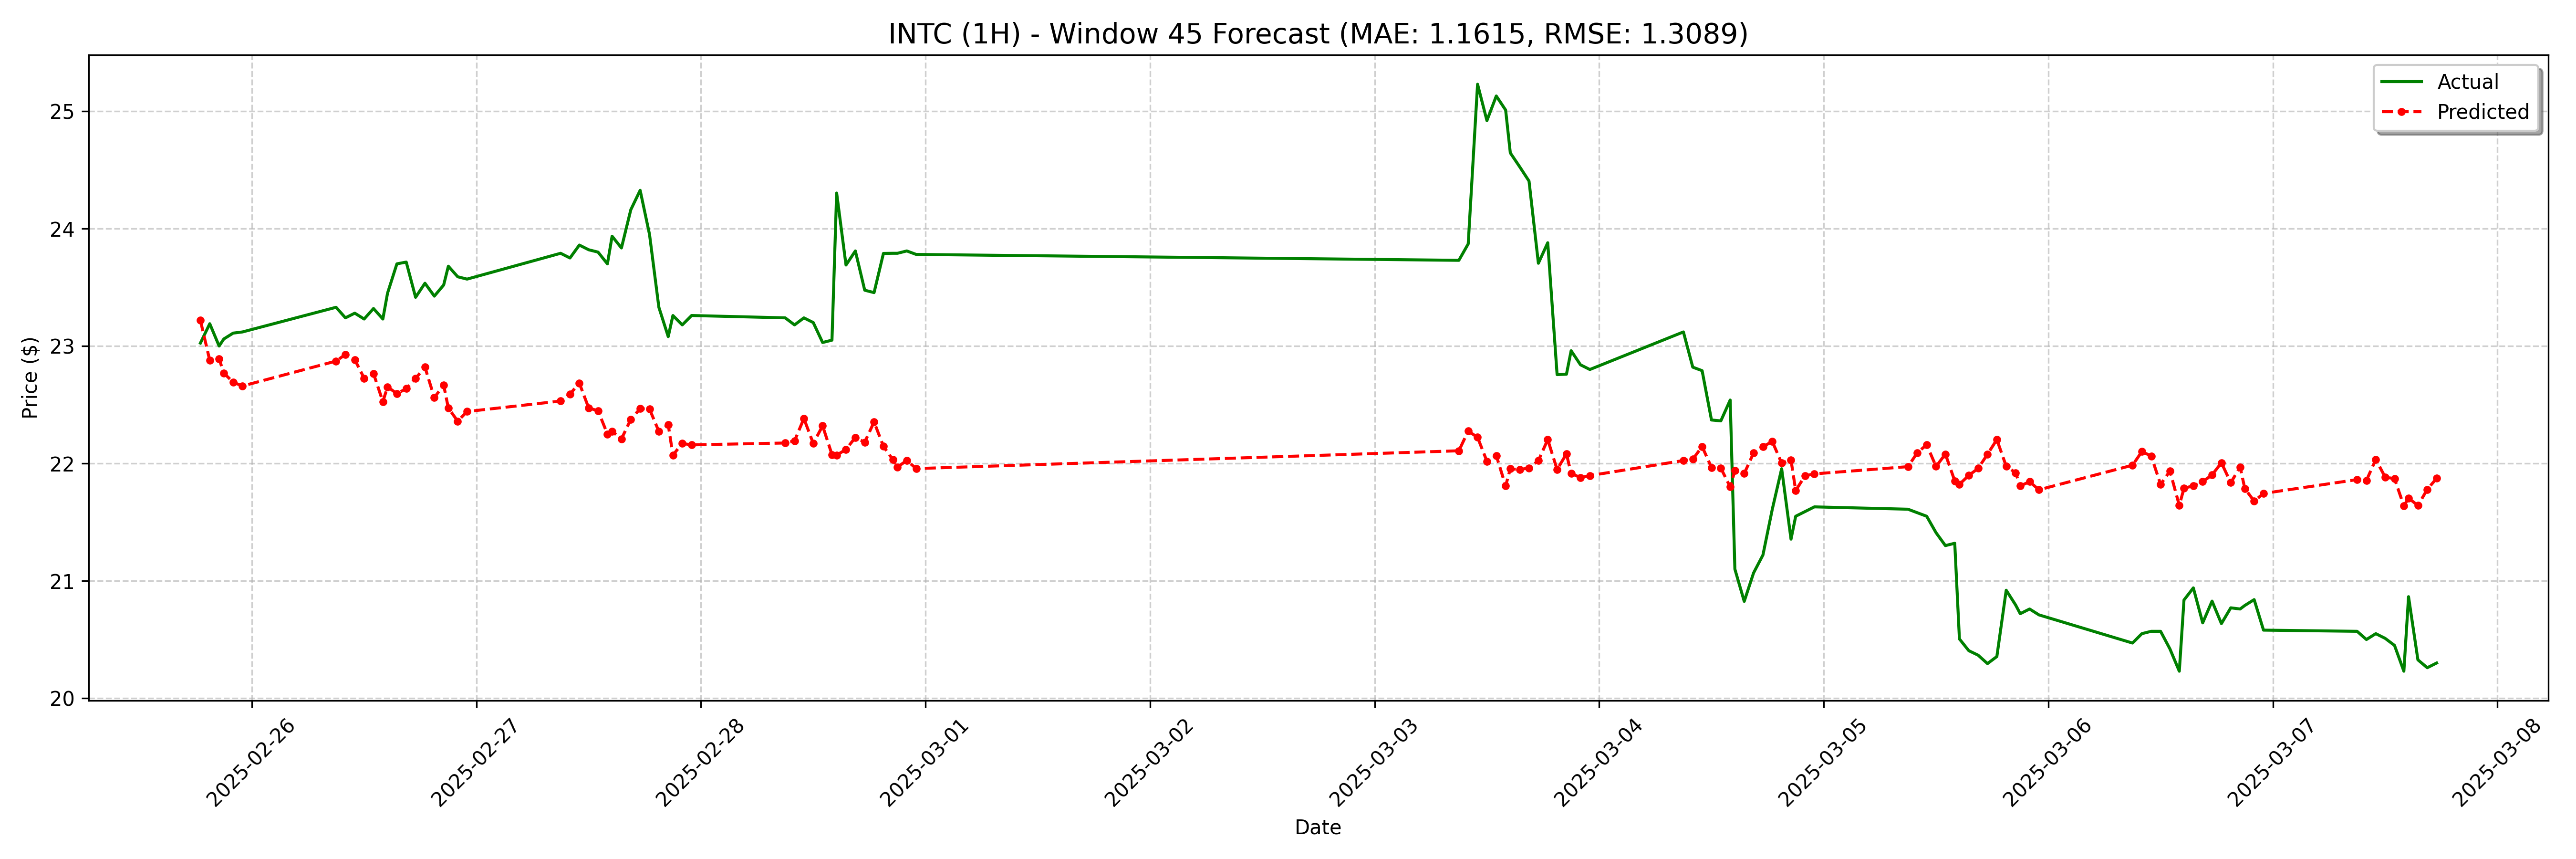

Source data for this figure (header and first rows):
date, actual, forecast
2025-02-25 18:30:00, 23.02, 23.22
2025-02-25 19:30:00, 23.19, 22.88
2025-02-25 20:30:00, 23.0, 22.89
2025-02-25 21:00:00, 23.06, 22.77
2025-02-25 22:00:00, 23.11, 22.69
2025-02-25 23:00:00, 23.12, 22.66
2025-02-26 09:00:00, 23.33, 22.87
2025-02-26 10:00:00, 23.24, 22.93
2025-02-26 11:00:00, 23.28, 22.88
2025-02-26 12:00:00, 23.23, 22.73
2025-02-26 13:00:00, 23.32, 22.77
2025-02-26 14:00:00, 23.23, 22.53
2025-02-26 14:30:00, 23.45, 22.65
2025-02-26 15:30:00, 23.7, 22.59
2025-02-26 16:30:00, 23.72, 22.64
2025-02-26 17:30:00, 23.42, 22.72
2025-02-26 18:30:00, 23.53, 22.82
2025-02-26 19:30:00, 23.42, 22.56
2025-02-26 20:30:00, 23.52, 22.67
2025-02-26 21:00:00, 23.68, 22.47
2025-02-26 22:00:00, 23.59, 22.36
2025-02-26 23:00:00, 23.57, 22.44
2025-02-27 09:00:00, 23.79, 22.53
2025-02-27 10:00:00, 23.75, 22.59
2025-02-27 11:00:00, 23.86, 22.68
2025-02-27 12:00:00, 23.82, 22.47
2025-02-27 13:00:00, 23.8, 22.45
2025-02-27 14:00:00, 23.7, 22.25
2025-02-27 14:30:00, 23.94, 22.27
2025-02-27 15:30:00, 23.84, 22.21
2025-02-27 16:30:00, 24.16, 22.38
2025-02-27 17:30:00, 24.33, 22.47
2025-02-27 18:30:00, 23.95, 22.46
2025-02-27 19:30:00, 23.33, 22.27
2025-02-27 20:30:00, 23.08, 22.33
2025-02-27 21:00:00, 23.26, 22.07
2025-02-27 22:00:00, 23.18, 22.17
2025-02-27 23:00:00, 23.26, 22.16
2025-02-28 09:00:00, 23.24, 22.17
2025-02-28 10:00:00, 23.18, 22.19
2025-02-28 11:00:00, 23.24, 22.38
2025-02-28 12:00:00, 23.2, 22.17
2025-02-28 13:00:00, 23.03, 22.32
2025-02-28 14:00:00, 23.05, 22.08
2025-02-28 14:30:00, 24.3, 22.07
2025-02-28 15:30:00, 23.69, 22.12
2025-02-28 16:30:00, 23.81, 22.22
2025-02-28 17:30:00, 23.48, 22.18
2025-02-28 18:30:00, 23.45, 22.35
2025-02-28 19:30:00, 23.79, 22.15
2025-02-28 20:30:00, 23.79, 22.03
2025-02-28 21:00:00, 23.79, 21.97
2025-02-28 22:00:00, 23.81, 22.03
2025-02-28 23:00:00, 23.78, 21.96
2025-03-03 09:00:00, 23.73, 22.11
2025-03-03 10:00:00, 23.87, 22.28
2025-03-03 11:00:00, 25.23, 22.22
2025-03-03 12:00:00, 24.92, 22.02
2025-03-03 13:00:00, 25.13, 22.07
2025-03-03 14:00:00, 25.01, 21.81
... 68 more rows
